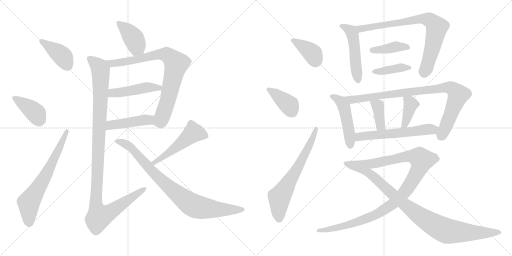
t = 0.00 s
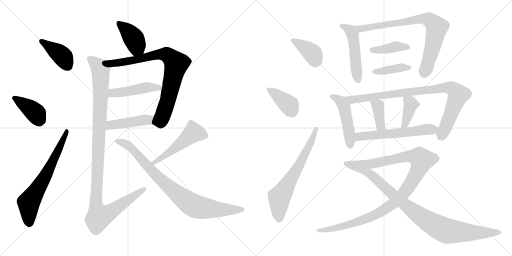
t = 3.53 s
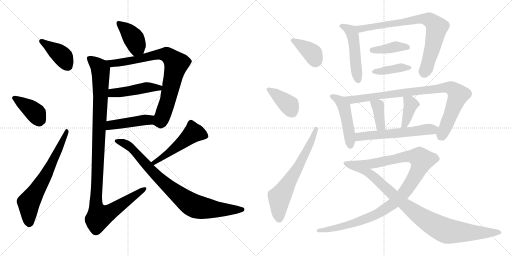
t = 7.06 s
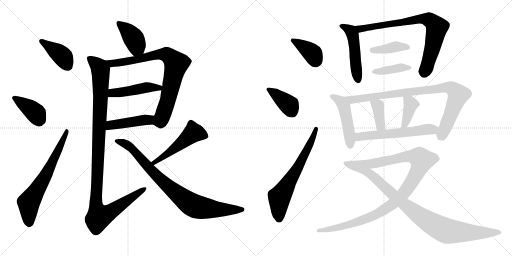
t = 10.59 s
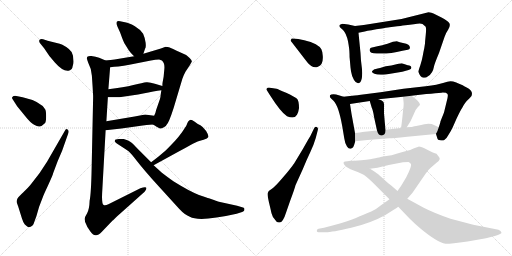
t = 14.12 s
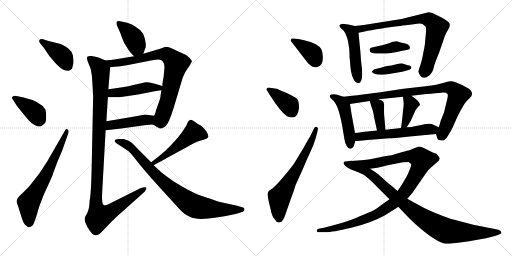
t = 17.65 s

The animated SVG that drew these frames (rendered in a browser with its animation timeline set to each time). Animation: 24 CSS @keyframes rules; one cycle of 17.65 s.

<svg version="1.1" viewBox="0 0 2048 1024" xmlns="http://www.w3.org/2000/svg">
  <g stroke="lightgray" stroke-dasharray="1,1" stroke-width="1" transform="scale(4, 4)">
    <line x1="0" y1="0" x2="256" y2="256"></line>
    <line x1="256" y1="0" x2="0" y2="256"></line>
    <line x1="128" y1="0" x2="128" y2="256"></line>
    <line x1="0" y1="128" x2="256" y2="128"></line>
    <line x1="256" y1="0" x2="512" y2="256"></line>
    <line x1="512" y1="0" x2="256" y2="256"></line>
    <line x1="384" y1="0" x2="384" y2="256"></line>
    <line x1="256" y1="128" x2="512" y2="128"></line>
  </g>
<g transform="scale(1, -1) translate(0, -850)">
   <style type="text/css">
    @keyframes keyframes0 {
      from {
       stroke: black;
       stroke-dashoffset: 404;
       stroke-width: 128;
       }
       57% {
       animation-timing-function: step-end;
       stroke: black;
       stroke-dashoffset: 0;
       stroke-width: 128;
       }
       to {
       stroke: black;
       stroke-width: 1024;
       }
       }
       #make-me-a-hanzi-animation-0 {
         animation: keyframes0 0.578776s both;
         animation-delay: 0.000000s;
         animation-timing-function: linear;
       }
    @keyframes keyframes1 {
      from {
       stroke: black;
       stroke-dashoffset: 396;
       stroke-width: 128;
       }
       56% {
       animation-timing-function: step-end;
       stroke: black;
       stroke-dashoffset: 0;
       stroke-width: 128;
       }
       to {
       stroke: black;
       stroke-width: 1024;
       }
       }
       #make-me-a-hanzi-animation-1 {
         animation: keyframes1 0.572266s both;
         animation-delay: 0.578776s;
         animation-timing-function: linear;
       }
    @keyframes keyframes2 {
      from {
       stroke: black;
       stroke-dashoffset: 668;
       stroke-width: 128;
       }
       68% {
       animation-timing-function: step-end;
       stroke: black;
       stroke-dashoffset: 0;
       stroke-width: 128;
       }
       to {
       stroke: black;
       stroke-width: 1024;
       }
       }
       #make-me-a-hanzi-animation-2 {
         animation: keyframes2 0.793620s both;
         animation-delay: 1.151042s;
         animation-timing-function: linear;
       }
    @keyframes keyframes3 {
      from {
       stroke: black;
       stroke-dashoffset: 400;
       stroke-width: 128;
       }
       57% {
       animation-timing-function: step-end;
       stroke: black;
       stroke-dashoffset: 0;
       stroke-width: 128;
       }
       to {
       stroke: black;
       stroke-width: 1024;
       }
       }
       #make-me-a-hanzi-animation-3 {
         animation: keyframes3 0.575521s both;
         animation-delay: 1.944662s;
         animation-timing-function: linear;
       }
    @keyframes keyframes4 {
      from {
       stroke: black;
       stroke-dashoffset: 815;
       stroke-width: 128;
       }
       73% {
       animation-timing-function: step-end;
       stroke: black;
       stroke-dashoffset: 0;
       stroke-width: 128;
       }
       to {
       stroke: black;
       stroke-width: 1024;
       }
       }
       #make-me-a-hanzi-animation-4 {
         animation: keyframes4 0.913249s both;
         animation-delay: 2.520183s;
         animation-timing-function: linear;
       }
    @keyframes keyframes5 {
      from {
       stroke: black;
       stroke-dashoffset: 466;
       stroke-width: 128;
       }
       60% {
       animation-timing-function: step-end;
       stroke: black;
       stroke-dashoffset: 0;
       stroke-width: 128;
       }
       to {
       stroke: black;
       stroke-width: 1024;
       }
       }
       #make-me-a-hanzi-animation-5 {
         animation: keyframes5 0.629232s both;
         animation-delay: 3.433432s;
         animation-timing-function: linear;
       }
    @keyframes keyframes6 {
      from {
       stroke: black;
       stroke-dashoffset: 448;
       stroke-width: 128;
       }
       59% {
       animation-timing-function: step-end;
       stroke: black;
       stroke-dashoffset: 0;
       stroke-width: 128;
       }
       to {
       stroke: black;
       stroke-width: 1024;
       }
       }
       #make-me-a-hanzi-animation-6 {
         animation: keyframes6 0.614583s both;
         animation-delay: 4.062664s;
         animation-timing-function: linear;
       }
    @keyframes keyframes7 {
      from {
       stroke: black;
       stroke-dashoffset: 1122;
       stroke-width: 128;
       }
       79% {
       animation-timing-function: step-end;
       stroke: black;
       stroke-dashoffset: 0;
       stroke-width: 128;
       }
       to {
       stroke: black;
       stroke-width: 1024;
       }
       }
       #make-me-a-hanzi-animation-7 {
         animation: keyframes7 1.163086s both;
         animation-delay: 4.677247s;
         animation-timing-function: linear;
       }
    @keyframes keyframes8 {
      from {
       stroke: black;
       stroke-dashoffset: 507;
       stroke-width: 128;
       }
       62% {
       animation-timing-function: step-end;
       stroke: black;
       stroke-dashoffset: 0;
       stroke-width: 128;
       }
       to {
       stroke: black;
       stroke-width: 1024;
       }
       }
       #make-me-a-hanzi-animation-8 {
         animation: keyframes8 0.662598s both;
         animation-delay: 5.840333s;
         animation-timing-function: linear;
       }
    @keyframes keyframes9 {
      from {
       stroke: black;
       stroke-dashoffset: 859;
       stroke-width: 128;
       }
       74% {
       animation-timing-function: step-end;
       stroke: black;
       stroke-dashoffset: 0;
       stroke-width: 128;
       }
       to {
       stroke: black;
       stroke-width: 1024;
       }
       }
       #make-me-a-hanzi-animation-9 {
         animation: keyframes9 0.949056s both;
         animation-delay: 6.502931s;
         animation-timing-function: linear;
       }
    @keyframes keyframes10 {
      from {
       stroke: black;
       stroke-dashoffset: 380;
       stroke-width: 128;
       }
       55% {
       animation-timing-function: step-end;
       stroke: black;
       stroke-dashoffset: 0;
       stroke-width: 128;
       }
       to {
       stroke: black;
       stroke-width: 1024;
       }
       }
       #make-me-a-hanzi-animation-10 {
         animation: keyframes10 0.559245s both;
         animation-delay: 7.451987s;
         animation-timing-function: linear;
       }
    @keyframes keyframes11 {
      from {
       stroke: black;
       stroke-dashoffset: 391;
       stroke-width: 128;
       }
       56% {
       animation-timing-function: step-end;
       stroke: black;
       stroke-dashoffset: 0;
       stroke-width: 128;
       }
       to {
       stroke: black;
       stroke-width: 1024;
       }
       }
       #make-me-a-hanzi-animation-11 {
         animation: keyframes11 0.568197s both;
         animation-delay: 8.011232s;
         animation-timing-function: linear;
       }
    @keyframes keyframes12 {
      from {
       stroke: black;
       stroke-dashoffset: 652;
       stroke-width: 128;
       }
       68% {
       animation-timing-function: step-end;
       stroke: black;
       stroke-dashoffset: 0;
       stroke-width: 128;
       }
       to {
       stroke: black;
       stroke-width: 1024;
       }
       }
       #make-me-a-hanzi-animation-12 {
         animation: keyframes12 0.780599s both;
         animation-delay: 8.579429s;
         animation-timing-function: linear;
       }
    @keyframes keyframes13 {
      from {
       stroke: black;
       stroke-dashoffset: 500;
       stroke-width: 128;
       }
       62% {
       animation-timing-function: step-end;
       stroke: black;
       stroke-dashoffset: 0;
       stroke-width: 128;
       }
       to {
       stroke: black;
       stroke-width: 1024;
       }
       }
       #make-me-a-hanzi-animation-13 {
         animation: keyframes13 0.656901s both;
         animation-delay: 9.360028s;
         animation-timing-function: linear;
       }
    @keyframes keyframes14 {
      from {
       stroke: black;
       stroke-dashoffset: 781;
       stroke-width: 128;
       }
       72% {
       animation-timing-function: step-end;
       stroke: black;
       stroke-dashoffset: 0;
       stroke-width: 128;
       }
       to {
       stroke: black;
       stroke-width: 1024;
       }
       }
       #make-me-a-hanzi-animation-14 {
         animation: keyframes14 0.885579s both;
         animation-delay: 10.016929s;
         animation-timing-function: linear;
       }
    @keyframes keyframes15 {
      from {
       stroke: black;
       stroke-dashoffset: 400;
       stroke-width: 128;
       }
       57% {
       animation-timing-function: step-end;
       stroke: black;
       stroke-dashoffset: 0;
       stroke-width: 128;
       }
       to {
       stroke: black;
       stroke-width: 1024;
       }
       }
       #make-me-a-hanzi-animation-15 {
         animation: keyframes15 0.575521s both;
         animation-delay: 10.902508s;
         animation-timing-function: linear;
       }
    @keyframes keyframes16 {
      from {
       stroke: black;
       stroke-dashoffset: 399;
       stroke-width: 128;
       }
       56% {
       animation-timing-function: step-end;
       stroke: black;
       stroke-dashoffset: 0;
       stroke-width: 128;
       }
       to {
       stroke: black;
       stroke-width: 1024;
       }
       }
       #make-me-a-hanzi-animation-16 {
         animation: keyframes16 0.574707s both;
         animation-delay: 11.478029s;
         animation-timing-function: linear;
       }
    @keyframes keyframes17 {
      from {
       stroke: black;
       stroke-dashoffset: 477;
       stroke-width: 128;
       }
       61% {
       animation-timing-function: step-end;
       stroke: black;
       stroke-dashoffset: 0;
       stroke-width: 128;
       }
       to {
       stroke: black;
       stroke-width: 1024;
       }
       }
       #make-me-a-hanzi-animation-17 {
         animation: keyframes17 0.638184s both;
         animation-delay: 12.052736s;
         animation-timing-function: linear;
       }
    @keyframes keyframes18 {
      from {
       stroke: black;
       stroke-dashoffset: 891;
       stroke-width: 128;
       }
       74% {
       animation-timing-function: step-end;
       stroke: black;
       stroke-dashoffset: 0;
       stroke-width: 128;
       }
       to {
       stroke: black;
       stroke-width: 1024;
       }
       }
       #make-me-a-hanzi-animation-18 {
         animation: keyframes18 0.975098s both;
         animation-delay: 12.690920s;
         animation-timing-function: linear;
       }
    @keyframes keyframes19 {
      from {
       stroke: black;
       stroke-dashoffset: 380;
       stroke-width: 128;
       }
       55% {
       animation-timing-function: step-end;
       stroke: black;
       stroke-dashoffset: 0;
       stroke-width: 128;
       }
       to {
       stroke: black;
       stroke-width: 1024;
       }
       }
       #make-me-a-hanzi-animation-19 {
         animation: keyframes19 0.559245s both;
         animation-delay: 13.666018s;
         animation-timing-function: linear;
       }
    @keyframes keyframes20 {
      from {
       stroke: black;
       stroke-dashoffset: 392;
       stroke-width: 128;
       }
       56% {
       animation-timing-function: step-end;
       stroke: black;
       stroke-dashoffset: 0;
       stroke-width: 128;
       }
       to {
       stroke: black;
       stroke-width: 1024;
       }
       }
       #make-me-a-hanzi-animation-20 {
         animation: keyframes20 0.569010s both;
         animation-delay: 14.225263s;
         animation-timing-function: linear;
       }
    @keyframes keyframes21 {
      from {
       stroke: black;
       stroke-dashoffset: 585;
       stroke-width: 128;
       }
       66% {
       animation-timing-function: step-end;
       stroke: black;
       stroke-dashoffset: 0;
       stroke-width: 128;
       }
       to {
       stroke: black;
       stroke-width: 1024;
       }
       }
       #make-me-a-hanzi-animation-21 {
         animation: keyframes21 0.726074s both;
         animation-delay: 14.794273s;
         animation-timing-function: linear;
       }
    @keyframes keyframes22 {
      from {
       stroke: black;
       stroke-dashoffset: 1045;
       stroke-width: 128;
       }
       77% {
       animation-timing-function: step-end;
       stroke: black;
       stroke-dashoffset: 0;
       stroke-width: 128;
       }
       to {
       stroke: black;
       stroke-width: 1024;
       }
       }
       #make-me-a-hanzi-animation-22 {
         animation: keyframes22 1.100423s both;
         animation-delay: 15.520347s;
         animation-timing-function: linear;
       }
    @keyframes keyframes23 {
      from {
       stroke: black;
       stroke-dashoffset: 957;
       stroke-width: 128;
       }
       76% {
       animation-timing-function: step-end;
       stroke: black;
       stroke-dashoffset: 0;
       stroke-width: 128;
       }
       to {
       stroke: black;
       stroke-width: 1024;
       }
       }
       #make-me-a-hanzi-animation-23 {
         animation: keyframes23 1.028809s both;
         animation-delay: 16.620770s;
         animation-timing-function: linear;
       }
</style>
<path d="M 172.5 693.0 Q 162.5 695.0 158.5 691.0 Q 154.5 687.0 159.5 678.0 L 176.5 657.0 L 197.5 626.0 L 219.5 600.0 Q 253.5 561.0 277.5 568.0 Q 289.5 572.0 290.5 585.0 Q 295.5 597.0 293.5 610.0 Q 293.5 627.0 289.5 634.0 Q 284.5 653.0 249.5 671.0 Q 241.5 675.0 222.5 679.0 L 190.5 687.0 L 172.5 693.0 Z" fill="lightgray"></path> 
<path d="M 68.5 425.0 L 99.5 387.0 Q 122.5 358.0 136.5 351.0 Q 149.5 343.0 158.5 344.0 Q 167.5 345.0 180.5 358.0 Q 184.5 365.0 184.5 385.5 Q 184.5 406.0 180.5 413.0 Q 161.5 445.0 90.5 461.0 L 60.5 467.0 Q 53.5 467.0 49.5 462.5 Q 45.5 458.0 52.5 450.0 L 68.5 425.0 Z" fill="lightgray"></path> 
<path d="M 187.5 202.0 L 158.5 158.0 Q 128.5 119.0 120.5 109.0 Q 112.5 99.0 93.5 81.5 Q 74.5 64.0 70.5 57.5 Q 66.5 51.0 66.5 42.0 Q 70.5 30.0 72.5 25.0 L 87.5 -23.0 Q 92.5 -39.0 98.5 -47.0 Q 107.5 -56.0 112.0 -58.0 Q 116.5 -60.0 122.5 -57.0 Q 129.5 -55.0 134.5 -46.0 L 134.5 -45.0 L 145.5 -15.0 L 156.5 23.0 L 171.5 62.0 Q 172.5 67.0 192.0 108.5 Q 211.5 150.0 212.5 157.0 L 230.5 205.0 L 248.5 247.0 L 272.5 315.0 Q 277.5 327.0 270.5 332.0 Q 263.5 337.0 259.5 327.0 L 187.5 202.0 Z" fill="lightgray"></path> 
<path d="M 573.5 635.0 L 580.5 656.0 Q 584.5 660.0 582.5 679.0 Q 580.5 697.0 572.5 715.0 Q 561.5 732.0 539.5 745.0 Q 517.5 758.0 504.5 760.0 L 480.5 765.0 Q 457.5 770.0 470.5 742.0 L 480.5 720.0 Q 491.5 689.0 497.5 677.0 L 514.5 650.0 Q 518.5 643.0 536.5 625.0 C 557.5 604.0 564.5 607.0 573.5 635.0 Z" fill="lightgray"></path> 
<path d="M 442.5 610.0 Q 428.5 610.0 422.5 608.0 C 392.5 605.0 410.5 577.0 440.5 581.0 L 456.5 583.0 L 473.5 584.0 Q 494.5 587.0 517.5 591.0 L 603.5 608.0 Q 622.5 612.0 636.5 612.0 L 647.5 608.0 Q 659.5 598.0 657.5 575.0 L 654.5 543.0 L 650.5 521.0 Q 649.5 516.0 649.5 506.0 L 645.5 489.0 L 642.5 470.0 Q 642.5 463.0 639.5 453.0 L 624.5 410.0 Q 622.5 398.0 616.5 387.0 C 605.5 359.0 604.5 357.0 612.5 352.0 L 626.5 343.0 L 639.5 336.0 Q 645.5 335.0 655.5 341.0 Q 665.5 347.0 666.5 351.0 Q 675.5 359.0 694.5 418.0 L 729.5 535.0 Q 733.5 548.0 742.5 564.0 L 758.5 588.0 L 767.5 604.0 Q 767.5 609.0 758.5 618.0 Q 749.5 627.0 744.5 630.0 L 713.5 644.0 Q 710.5 645.0 692.5 654.0 Q 674.5 663.0 662.5 663.0 L 643.5 656.0 L 573.5 635.0 L 536.5 625.0 L 464.5 613.0 Q 461.5 613.0 458.5 612.0 L 442.5 610.0 Z" fill="lightgray"></path> 
<path d="M 572.5 476.0 Q 616.5 485.0 645.5 489.0 C 675.5 493.0 678.5 497.0 649.5 506.0 L 619.5 515.0 Q 599.5 522.0 585.5 521.0 Q 571.5 519.0 533.5 510.0 Q 495.5 500.0 433.5 493.0 C 403.5 490.0 401.5 461.0 431.5 461.0 L 477.5 461.0 L 552.5 472.0 L 572.5 476.0 Z" fill="lightgray"></path> 
<path d="M 422.5 329.0 L 485.5 336.0 L 570.5 348.0 Q 606.5 352.0 612.5 352.0 C 642.5 354.0 646.5 383.0 616.5 387.0 L 580.5 392.0 L 538.5 384.0 L 425.5 365.0 C 395.5 360.0 392.5 326.0 422.5 329.0 Z" fill="lightgray"></path> 
<path d="M 422.5 608.0 L 396.5 619.0 Q 383.5 624.0 365.5 626.0 Q 347.5 628.0 347.5 617.0 Q 347.5 613.0 352.5 600.0 Q 365.5 576.0 367.5 547.0 L 370.5 502.0 L 371.5 483.0 L 372.5 467.0 L 372.5 459.0 L 366.5 175.0 Q 364.5 76.0 358.5 47.0 Q 357.5 14.0 348.5 -3.0 Q 338.5 -19.0 338.5 -26.0 L 340.5 -38.0 Q 347.5 -58.0 361.5 -76.0 Q 375.5 -94.0 384.5 -91.0 Q 393.5 -91.0 406.5 -78.0 L 450.5 -32.0 L 452.5 -31.0 Q 459.5 -24.0 466.5 -17.0 L 578.5 83.0 Q 588.5 95.0 584.5 100.0 Q 580.5 104.0 561.5 97.0 L 433.5 33.0 Q 421.5 27.0 414.5 30.0 Q 406.5 33.0 408.5 77.0 L 422.5 329.0 L 425.5 365.0 L 431.5 461.0 L 433.5 493.0 L 440.5 581.0 C 441.5 600.0 441.5 600.0 422.5 608.0 Z" fill="lightgray"></path> 
<path d="M 614.5 189.0 L 718.5 246.0 Q 765.5 271.0 771.5 275.0 L 790.5 284.0 Q 797.5 286.0 814.5 291.0 Q 830.5 295.0 833.5 302.0 Q 835.5 308.0 824.5 326.0 Q 812.5 343.0 801.5 349.0 Q 789.5 354.0 777.5 364.0 Q 765.5 373.0 759.5 370.0 Q 752.5 367.0 749.5 358.0 Q 746.5 349.0 743.5 344.0 Q 739.5 339.0 738.5 337.0 Q 719.5 305.0 679.5 265.0 L 661.5 247.0 Q 629.5 219.0 604.5 201.0 C 580.5 183.0 588.5 175.0 614.5 189.0 Z" fill="lightgray"></path> 
<path d="M 604.5 201.0 L 548.5 257.0 Q 525.5 283.0 512.0 288.0 Q 498.5 293.0 494.5 294.0 L 475.5 294.0 Q 460.5 293.0 459.5 289.0 Q 456.5 280.0 476.5 270.0 L 496.5 257.0 Q 508.5 250.0 515.5 244.5 Q 522.5 239.0 548.5 205.5 Q 574.5 172.0 635.5 104.0 L 716.5 15.0 Q 739.5 -10.0 759.5 -17.0 Q 796.5 -39.0 946.5 -5.0 L 968.5 2.0 Q 972.5 3.0 976.5 7.0 Q 978.5 14.0 977.5 16.5 Q 976.5 19.0 968.5 21.0 L 948.5 27.0 L 875.5 43.0 Q 860.5 48.0 858.5 49.0 L 835.5 57.0 Q 829.5 59.0 796.0 70.5 Q 762.5 82.0 693.5 125.0 Q 665.5 145.0 647.5 159.0 L 614.5 189.0 L 604.5 201.0 Z" fill="lightgray"></path> 
<path d="M 1229.0 601.5 Q 1250.0 574.5 1272.0 583.0 Q 1294.0 591.5 1291.0 627.5 Q 1290.0 644.5 1285.5 653.5 Q 1281.0 662.5 1263.0 673.0 Q 1245.0 683.5 1217.0 689.5 L 1193.0 694.5 Q 1173.0 696.5 1169.0 696.0 Q 1165.0 695.5 1164.0 691.5 Q 1160.0 689.5 1168.0 680.5 L 1229.0 601.5 Z" fill="lightgray"></path> 
<path d="M 1080.0 469.5 Q 1123.0 401.5 1148.0 385.5 Q 1178.0 372.5 1188.0 391.5 Q 1194.0 402.5 1196.0 417.5 Q 1196.0 448.5 1187.0 456.0 Q 1178.0 463.5 1144.5 479.0 Q 1111.0 494.5 1106.0 495.5 L 1080.0 499.5 Q 1070.0 500.5 1067.0 496.5 Q 1064.0 492.5 1068.0 488.5 L 1080.0 469.5 Z" fill="lightgray"></path> 
<path d="M 1241.0 305.5 Q 1239.0 303.5 1212.0 255.5 L 1177.0 197.5 Q 1165.0 179.5 1131.5 140.0 Q 1098.0 100.5 1085.0 93.0 Q 1072.0 85.5 1071.0 78.5 Q 1068.0 73.5 1075.5 42.5 Q 1083.0 11.5 1086.0 -3.0 Q 1089.0 -17.5 1101.0 -29.5 Q 1108.0 -41.5 1118.0 -39.5 Q 1132.0 -39.5 1144.0 -0.5 L 1160.0 45.5 Q 1179.0 96.5 1182.0 109.5 L 1211.0 173.5 Q 1226.0 210.5 1240.5 240.5 Q 1255.0 270.5 1263.0 298.5 L 1271.0 329.5 Q 1274.0 339.5 1267.0 342.5 Q 1260.0 345.5 1256.0 336.5 L 1241.0 305.5 Z" fill="lightgray"></path> 
<path d="M 1420.0 746.5 L 1393.0 752.5 Q 1368.0 755.5 1367.0 754.5 Q 1349.0 750.5 1364.0 737.5 L 1372.0 730.5 Q 1385.0 717.5 1392.0 685.5 Q 1398.0 652.5 1398.0 635.5 Q 1398.0 618.5 1399.0 614.5 L 1402.0 580.5 L 1404.0 565.5 Q 1407.0 545.5 1416.0 530.5 Q 1425.0 515.5 1434.0 517.5 Q 1443.0 518.5 1447.0 536.5 Q 1451.0 554.5 1447.0 582.5 Q 1443.0 609.5 1442.0 638.5 L 1434.0 719.5 C 1432.0 743.5 1432.0 743.5 1420.0 746.5 Z" fill="lightgray"></path> 
<path d="M 1455.0 750.5 L 1420.0 746.5 C 1390.0 743.5 1405.0 713.5 1434.0 719.5 L 1459.0 724.5 Q 1478.0 729.5 1528.0 736.5 L 1543.0 739.5 Q 1553.0 741.5 1558.0 741.5 L 1589.0 745.5 Q 1603.0 746.5 1611.0 748.5 Q 1629.0 749.5 1655.0 753.5 Q 1681.0 757.5 1690.0 754.5 Q 1698.0 748.5 1702.0 744.5 Q 1706.0 739.5 1703.0 711.5 Q 1700.0 682.5 1700.0 676.5 Q 1699.0 670.5 1697.0 657.5 Q 1694.0 644.5 1691.0 627.5 Q 1688.0 609.5 1681.0 588.5 Q 1673.0 566.5 1674.0 562.5 Q 1680.0 541.5 1694.0 539.5 Q 1703.0 537.5 1712.0 545.5 Q 1731.0 556.5 1736.0 584.5 Q 1738.0 595.5 1756.0 638.5 L 1778.0 702.5 Q 1782.0 716.5 1793.0 732.5 Q 1803.0 748.5 1797.0 758.5 Q 1790.0 767.5 1766.0 780.5 L 1734.0 796.5 Q 1727.0 799.5 1714.0 801.5 L 1606.0 774.5 L 1455.0 750.5 Z" fill="lightgray"></path> 
<path d="M 1631.0 651.5 Q 1638.0 652.5 1640.0 658.5 L 1638.0 666.5 Q 1635.0 671.5 1625.0 675.5 L 1599.0 681.5 L 1587.0 685.5 Q 1582.0 685.5 1572.0 683.5 L 1550.0 675.5 Q 1541.0 672.5 1484.0 659.5 Q 1481.0 658.5 1479.0 653.5 Q 1477.0 648.5 1481.5 642.5 Q 1486.0 636.5 1523.5 636.0 Q 1561.0 635.5 1610.0 647.5 L 1631.0 651.5 Z" fill="lightgray"></path> 
<path d="M 1609.0 563.5 Q 1642.0 571.5 1644.0 575.5 Q 1650.0 587.5 1631.0 589.5 L 1610.0 596.5 Q 1608.0 597.5 1594.0 595.5 L 1565.0 588.5 L 1543.0 585.5 L 1520.0 578.5 Q 1499.0 574.5 1495.0 571.5 Q 1491.0 568.5 1488.0 565.5 Q 1486.0 559.5 1498.0 555.5 Q 1511.0 549.5 1543.0 552.5 L 1609.0 563.5 Z" fill="lightgray"></path> 
<path d="M 1374.0 463.5 L 1355.0 469.5 Q 1344.0 473.5 1334.0 473.5 Q 1323.0 473.5 1320.0 469.5 Q 1319.0 465.5 1320.0 461.5 Q 1324.0 457.5 1334.0 447.5 Q 1354.0 428.5 1369.0 345.5 L 1377.0 297.5 Q 1380.0 275.5 1388.0 264.5 Q 1395.0 253.5 1403.0 255.5 Q 1410.0 257.5 1413.0 262.5 Q 1416.0 267.5 1421.0 285.5 L 1420.0 318.5 L 1406.0 395.5 L 1400.0 434.5 C 1397.0 456.5 1397.0 456.5 1374.0 463.5 Z" fill="lightgray"></path> 
<path d="M 1744.0 314.5 L 1750.0 295.5 Q 1750.0 291.5 1760.0 289.5 Q 1769.0 286.5 1776.0 289.5 Q 1786.0 295.5 1793.0 309.5 Q 1804.0 326.5 1811.0 341.5 L 1826.0 375.5 Q 1841.0 407.5 1849.0 419.5 Q 1862.0 444.5 1872.0 451.5 Q 1886.0 465.5 1886.0 466.5 Q 1893.0 484.5 1874.0 496.5 Q 1854.0 507.5 1846.0 511.5 Q 1837.0 514.5 1825.0 520.5 Q 1812.0 525.5 1802.0 525.5 Q 1792.0 525.5 1772.0 518.5 Q 1752.0 511.5 1703.0 505.5 L 1614.0 495.5 L 1522.0 481.5 L 1436.0 470.5 Q 1433.0 469.5 1374.0 463.5 C 1344.0 460.5 1370.0 429.5 1400.0 434.5 L 1479.0 446.5 L 1514.0 453.5 L 1612.0 463.5 L 1646.0 467.5 L 1705.0 474.5 Q 1746.0 477.5 1766.0 479.5 Q 1786.0 480.5 1790.0 474.5 Q 1794.0 468.5 1786.0 441.5 L 1776.0 400.5 L 1762.0 365.5 Q 1762.0 362.5 1755.0 341.5 C 1746.0 312.5 1743.0 318.5 1744.0 314.5 Z" fill="lightgray"></path> 
<path d="M 1479.0 446.5 L 1487.0 419.5 Q 1492.0 410.5 1496.0 383.5 L 1508.0 328.5 C 1514.0 299.5 1545.0 301.5 1542.0 331.5 L 1539.0 362.5 L 1536.0 397.5 L 1536.0 425.5 Q 1537.0 433.5 1534.0 442.5 Q 1530.0 448.5 1514.0 453.5 C 1486.0 463.5 1473.0 467.5 1479.0 446.5 Z" fill="lightgray"></path> 
<path d="M 1612.0 463.5 L 1614.0 444.5 Q 1616.0 432.5 1612.0 406.5 Q 1607.0 354.5 1604.0 338.5 C 1599.0 308.5 1611.0 316.5 1627.0 341.5 L 1642.0 365.5 L 1654.0 391.5 Q 1661.0 412.5 1671.0 421.5 Q 1680.0 430.5 1680.0 431.5 Q 1680.0 443.5 1646.0 467.5 C 1622.0 484.5 1609.0 493.5 1612.0 463.5 Z" fill="lightgray"></path> 
<path d="M 1421.0 285.5 L 1470.0 290.5 L 1558.0 297.5 Q 1568.0 297.5 1629.0 303.5 L 1744.0 314.5 C 1774.0 317.5 1782.0 328.5 1755.0 341.5 L 1738.0 349.5 Q 1722.0 358.5 1697.0 353.5 Q 1671.0 347.5 1658.0 345.5 Q 1652.0 342.5 1627.0 341.5 L 1604.0 338.5 L 1542.0 331.5 L 1508.0 328.5 L 1449.0 322.5 Q 1443.0 320.5 1420.0 318.5 C 1390.0 315.5 1391.0 282.5 1421.0 285.5 Z" fill="lightgray"></path> 
<path d="M 1558.0 53.5 L 1524.0 29.5 Q 1504.0 12.5 1485.0 4.5 Q 1466.0 -3.5 1454.0 -8.5 Q 1442.0 -13.5 1408.0 -27.5 Q 1374.0 -40.5 1296.0 -60.5 L 1274.0 -64.5 Q 1267.0 -65.5 1267.0 -73.5 Q 1269.0 -80.5 1277.0 -78.5 L 1304.0 -78.5 Q 1327.0 -78.5 1405.0 -60.5 Q 1482.0 -42.5 1540.0 -10.5 Q 1580.0 14.5 1593.0 23.5 L 1629.0 55.5 L 1650.0 79.5 L 1703.0 156.5 Q 1715.0 173.5 1724.0 180.5 L 1746.0 199.5 Q 1765.0 212.5 1756.0 222.5 L 1746.0 235.5 Q 1735.0 237.5 1709.0 251.5 Q 1682.0 264.5 1674.0 263.5 Q 1666.0 261.5 1654.0 256.5 Q 1642.0 250.5 1625.0 246.5 Q 1608.0 241.5 1586.0 235.5 Q 1564.0 228.5 1552.0 227.5 Q 1539.0 225.5 1527.0 223.5 Q 1514.0 220.5 1509.0 219.5 Q 1503.0 218.5 1490.0 215.5 Q 1477.0 212.5 1418.0 207.5 C 1388.0 204.5 1450.0 171.5 1480.0 175.5 L 1510.0 179.5 L 1555.0 190.5 L 1612.0 201.5 L 1634.0 202.5 Q 1639.0 201.5 1644.0 194.5 Q 1648.0 186.5 1625.0 141.5 L 1606.0 109.5 Q 1605.0 108.5 1604.0 106.5 L 1590.0 86.5 L 1558.0 53.5 Z" fill="lightgray"></path> 
<path d="M 1390.0 205.5 Q 1378.0 205.5 1375.0 202.5 Q 1372.0 199.5 1378.0 190.5 Q 1384.0 181.5 1402.0 173.5 L 1433.0 161.5 Q 1441.0 158.5 1452.5 152.5 Q 1464.0 146.5 1490.0 121.5 L 1558.0 53.5 L 1593.0 23.5 L 1638.0 -23.5 Q 1659.0 -44.5 1683.0 -64.5 Q 1748.0 -118.5 1782.0 -124.5 Q 1797.0 -125.5 1870.0 -115.5 L 1944.0 -102.5 L 1979.0 -93.5 Q 2008.0 -84.5 2006.0 -80.5 Q 2004.0 -71.5 1994.0 -68.5 L 1893.0 -48.5 L 1802.0 -24.5 Q 1736.0 -1.5 1695.0 19.5 L 1629.0 55.5 L 1590.0 86.5 L 1566.0 107.5 Q 1550.0 118.5 1534.0 134.0 Q 1518.0 149.5 1511.5 154.5 Q 1505.0 159.5 1480.0 175.5 L 1418.0 207.5 L 1402.0 207.5 L 1390.0 205.5 Z" fill="lightgray"></path> 
      <clipPath id="make-me-a-hanzi-clip-0">
      <path d="M 172.5 693.0 Q 162.5 695.0 158.5 691.0 Q 154.5 687.0 159.5 678.0 L 176.5 657.0 L 197.5 626.0 L 219.5 600.0 Q 253.5 561.0 277.5 568.0 Q 289.5 572.0 290.5 585.0 Q 295.5 597.0 293.5 610.0 Q 293.5 627.0 289.5 634.0 Q 284.5 653.0 249.5 671.0 Q 241.5 675.0 222.5 679.0 L 190.5 687.0 L 172.5 693.0 Z" fill="lightgray"></path>
      </clipPath>
      <path clip-path="url(#make-me-a-hanzi-clip-0)" d="M 166.5 685.0 L 239.5 635.0 L 272.5 585.0 " fill="none" id="make-me-a-hanzi-animation-0" stroke-dasharray="276 552" stroke-linecap="round"></path>

      <clipPath id="make-me-a-hanzi-clip-1">
      <path d="M 68.5 425.0 L 99.5 387.0 Q 122.5 358.0 136.5 351.0 Q 149.5 343.0 158.5 344.0 Q 167.5 345.0 180.5 358.0 Q 184.5 365.0 184.5 385.5 Q 184.5 406.0 180.5 413.0 Q 161.5 445.0 90.5 461.0 L 60.5 467.0 Q 53.5 467.0 49.5 462.5 Q 45.5 458.0 52.5 450.0 L 68.5 425.0 Z" fill="lightgray"></path>
      </clipPath>
      <path clip-path="url(#make-me-a-hanzi-clip-1)" d="M 57.5 458.0 L 134.5 405.0 L 146.5 392.0 L 156.5 365.0 " fill="none" id="make-me-a-hanzi-animation-1" stroke-dasharray="268 536" stroke-linecap="round"></path>

      <clipPath id="make-me-a-hanzi-clip-2">
      <path d="M 187.5 202.0 L 158.5 158.0 Q 128.5 119.0 120.5 109.0 Q 112.5 99.0 93.5 81.5 Q 74.5 64.0 70.5 57.5 Q 66.5 51.0 66.5 42.0 Q 70.5 30.0 72.5 25.0 L 87.5 -23.0 Q 92.5 -39.0 98.5 -47.0 Q 107.5 -56.0 112.0 -58.0 Q 116.5 -60.0 122.5 -57.0 Q 129.5 -55.0 134.5 -46.0 L 134.5 -45.0 L 145.5 -15.0 L 156.5 23.0 L 171.5 62.0 Q 172.5 67.0 192.0 108.5 Q 211.5 150.0 212.5 157.0 L 230.5 205.0 L 248.5 247.0 L 272.5 315.0 Q 277.5 327.0 270.5 332.0 Q 263.5 337.0 259.5 327.0 L 187.5 202.0 Z" fill="lightgray"></path>
      </clipPath>
      <path clip-path="url(#make-me-a-hanzi-clip-2)" d="M 126.5 -45.0 L 115.5 -30.0 L 114.5 40.0 L 186.5 155.0 L 266.5 325.0 " fill="none" id="make-me-a-hanzi-animation-2" stroke-dasharray="540 1080" stroke-linecap="round"></path>

      <clipPath id="make-me-a-hanzi-clip-3">
      <path d="M 573.5 635.0 L 580.5 656.0 Q 584.5 660.0 582.5 679.0 Q 580.5 697.0 572.5 715.0 Q 561.5 732.0 539.5 745.0 Q 517.5 758.0 504.5 760.0 L 480.5 765.0 Q 457.5 770.0 470.5 742.0 L 480.5 720.0 Q 491.5 689.0 497.5 677.0 L 514.5 650.0 Q 518.5 643.0 536.5 625.0 C 557.5 604.0 564.5 607.0 573.5 635.0 Z" fill="lightgray"></path>
      </clipPath>
      <path clip-path="url(#make-me-a-hanzi-clip-3)" d="M 475.5 753.0 L 508.5 729.0 L 536.5 692.0 L 546.5 668.0 L 539.5 638.0 " fill="none" id="make-me-a-hanzi-animation-3" stroke-dasharray="272 544" stroke-linecap="round"></path>

      <clipPath id="make-me-a-hanzi-clip-4">
      <path d="M 442.5 610.0 Q 428.5 610.0 422.5 608.0 C 392.5 605.0 410.5 577.0 440.5 581.0 L 456.5 583.0 L 473.5 584.0 Q 494.5 587.0 517.5 591.0 L 603.5 608.0 Q 622.5 612.0 636.5 612.0 L 647.5 608.0 Q 659.5 598.0 657.5 575.0 L 654.5 543.0 L 650.5 521.0 Q 649.5 516.0 649.5 506.0 L 645.5 489.0 L 642.5 470.0 Q 642.5 463.0 639.5 453.0 L 624.5 410.0 Q 622.5 398.0 616.5 387.0 C 605.5 359.0 604.5 357.0 612.5 352.0 L 626.5 343.0 L 639.5 336.0 Q 645.5 335.0 655.5 341.0 Q 665.5 347.0 666.5 351.0 Q 675.5 359.0 694.5 418.0 L 729.5 535.0 Q 733.5 548.0 742.5 564.0 L 758.5 588.0 L 767.5 604.0 Q 767.5 609.0 758.5 618.0 Q 749.5 627.0 744.5 630.0 L 713.5 644.0 Q 710.5 645.0 692.5 654.0 Q 674.5 663.0 662.5 663.0 L 643.5 656.0 L 573.5 635.0 L 536.5 625.0 L 464.5 613.0 Q 461.5 613.0 458.5 612.0 L 442.5 610.0 Z" fill="lightgray"></path>
      </clipPath>
      <path clip-path="url(#make-me-a-hanzi-clip-4)" d="M 427.5 605.0 L 450.5 596.0 L 478.5 599.0 L 642.5 634.0 L 672.5 629.0 L 705.5 595.0 L 661.5 417.0 L 641.5 366.0 L 620.5 357.0 " fill="none" id="make-me-a-hanzi-animation-4" stroke-dasharray="687 1374" stroke-linecap="round"></path>

      <clipPath id="make-me-a-hanzi-clip-5">
      <path d="M 572.5 476.0 Q 616.5 485.0 645.5 489.0 C 675.5 493.0 678.5 497.0 649.5 506.0 L 619.5 515.0 Q 599.5 522.0 585.5 521.0 Q 571.5 519.0 533.5 510.0 Q 495.5 500.0 433.5 493.0 C 403.5 490.0 401.5 461.0 431.5 461.0 L 477.5 461.0 L 552.5 472.0 L 572.5 476.0 Z" fill="lightgray"></path>
      </clipPath>
      <path clip-path="url(#make-me-a-hanzi-clip-5)" d="M 439.5 466.0 L 446.5 476.0 L 461.5 480.0 L 584.5 500.0 L 635.5 499.0 L 640.5 504.0 " fill="none" id="make-me-a-hanzi-animation-5" stroke-dasharray="338 676" stroke-linecap="round"></path>

      <clipPath id="make-me-a-hanzi-clip-6">
      <path d="M 422.5 329.0 L 485.5 336.0 L 570.5 348.0 Q 606.5 352.0 612.5 352.0 C 642.5 354.0 646.5 383.0 616.5 387.0 L 580.5 392.0 L 538.5 384.0 L 425.5 365.0 C 395.5 360.0 392.5 326.0 422.5 329.0 Z" fill="lightgray"></path>
      </clipPath>
      <path clip-path="url(#make-me-a-hanzi-clip-6)" d="M 429.5 334.0 L 449.5 351.0 L 594.5 370.0 L 609.5 382.0 " fill="none" id="make-me-a-hanzi-animation-6" stroke-dasharray="320 640" stroke-linecap="round"></path>

      <clipPath id="make-me-a-hanzi-clip-7">
      <path d="M 422.5 608.0 L 396.5 619.0 Q 383.5 624.0 365.5 626.0 Q 347.5 628.0 347.5 617.0 Q 347.5 613.0 352.5 600.0 Q 365.5 576.0 367.5 547.0 L 370.5 502.0 L 371.5 483.0 L 372.5 467.0 L 372.5 459.0 L 366.5 175.0 Q 364.5 76.0 358.5 47.0 Q 357.5 14.0 348.5 -3.0 Q 338.5 -19.0 338.5 -26.0 L 340.5 -38.0 Q 347.5 -58.0 361.5 -76.0 Q 375.5 -94.0 384.5 -91.0 Q 393.5 -91.0 406.5 -78.0 L 450.5 -32.0 L 452.5 -31.0 Q 459.5 -24.0 466.5 -17.0 L 578.5 83.0 Q 588.5 95.0 584.5 100.0 Q 580.5 104.0 561.5 97.0 L 433.5 33.0 Q 421.5 27.0 414.5 30.0 Q 406.5 33.0 408.5 77.0 L 422.5 329.0 L 425.5 365.0 L 431.5 461.0 L 433.5 493.0 L 440.5 581.0 C 441.5 600.0 441.5 600.0 422.5 608.0 Z" fill="lightgray"></path>
      </clipPath>
      <path clip-path="url(#make-me-a-hanzi-clip-7)" d="M 358.5 616.0 L 391.5 588.0 L 402.5 571.0 L 401.5 428.0 L 383.5 46.0 L 385.5 18.0 L 399.5 -16.0 L 432.5 -3.0 L 579.5 96.0 " fill="none" id="make-me-a-hanzi-animation-7" stroke-dasharray="994 1988" stroke-linecap="round"></path>

      <clipPath id="make-me-a-hanzi-clip-8">
      <path d="M 614.5 189.0 L 718.5 246.0 Q 765.5 271.0 771.5 275.0 L 790.5 284.0 Q 797.5 286.0 814.5 291.0 Q 830.5 295.0 833.5 302.0 Q 835.5 308.0 824.5 326.0 Q 812.5 343.0 801.5 349.0 Q 789.5 354.0 777.5 364.0 Q 765.5 373.0 759.5 370.0 Q 752.5 367.0 749.5 358.0 Q 746.5 349.0 743.5 344.0 Q 739.5 339.0 738.5 337.0 Q 719.5 305.0 679.5 265.0 L 661.5 247.0 Q 629.5 219.0 604.5 201.0 C 580.5 183.0 588.5 175.0 614.5 189.0 Z" fill="lightgray"></path>
      </clipPath>
      <path clip-path="url(#make-me-a-hanzi-clip-8)" d="M 823.5 305.0 L 773.5 319.0 L 718.5 271.0 L 614.5 199.0 " fill="none" id="make-me-a-hanzi-animation-8" stroke-dasharray="379 758" stroke-linecap="round"></path>

      <clipPath id="make-me-a-hanzi-clip-9">
      <path d="M 604.5 201.0 L 548.5 257.0 Q 525.5 283.0 512.0 288.0 Q 498.5 293.0 494.5 294.0 L 475.5 294.0 Q 460.5 293.0 459.5 289.0 Q 456.5 280.0 476.5 270.0 L 496.5 257.0 Q 508.5 250.0 515.5 244.5 Q 522.5 239.0 548.5 205.5 Q 574.5 172.0 635.5 104.0 L 716.5 15.0 Q 739.5 -10.0 759.5 -17.0 Q 796.5 -39.0 946.5 -5.0 L 968.5 2.0 Q 972.5 3.0 976.5 7.0 Q 978.5 14.0 977.5 16.5 Q 976.5 19.0 968.5 21.0 L 948.5 27.0 L 875.5 43.0 Q 860.5 48.0 858.5 49.0 L 835.5 57.0 Q 829.5 59.0 796.0 70.5 Q 762.5 82.0 693.5 125.0 Q 665.5 145.0 647.5 159.0 L 614.5 189.0 L 604.5 201.0 Z" fill="lightgray"></path>
      </clipPath>
      <path clip-path="url(#make-me-a-hanzi-clip-9)" d="M 465.5 286.0 L 517.5 265.0 L 632.5 140.0 L 769.5 30.0 L 864.5 12.0 L 969.5 13.0 " fill="none" id="make-me-a-hanzi-animation-9" stroke-dasharray="731 1462" stroke-linecap="round"></path>

      <clipPath id="make-me-a-hanzi-clip-10">
      <path d="M 1229.0 601.5 Q 1250.0 574.5 1272.0 583.0 Q 1294.0 591.5 1291.0 627.5 Q 1290.0 644.5 1285.5 653.5 Q 1281.0 662.5 1263.0 673.0 Q 1245.0 683.5 1217.0 689.5 L 1193.0 694.5 Q 1173.0 696.5 1169.0 696.0 Q 1165.0 695.5 1164.0 691.5 Q 1160.0 689.5 1168.0 680.5 L 1229.0 601.5 Z" fill="lightgray"></path>
      </clipPath>
      <path clip-path="url(#make-me-a-hanzi-clip-10)" d="M 1172.0 688.5 L 1249.0 637.5 L 1262.0 608.5 " fill="none" id="make-me-a-hanzi-animation-10" stroke-dasharray="252 504" stroke-linecap="round"></path>

      <clipPath id="make-me-a-hanzi-clip-11">
      <path d="M 1080.0 469.5 Q 1123.0 401.5 1148.0 385.5 Q 1178.0 372.5 1188.0 391.5 Q 1194.0 402.5 1196.0 417.5 Q 1196.0 448.5 1187.0 456.0 Q 1178.0 463.5 1144.5 479.0 Q 1111.0 494.5 1106.0 495.5 L 1080.0 499.5 Q 1070.0 500.5 1067.0 496.5 Q 1064.0 492.5 1068.0 488.5 L 1080.0 469.5 Z" fill="lightgray"></path>
      </clipPath>
      <path clip-path="url(#make-me-a-hanzi-clip-11)" d="M 1075.0 493.5 L 1156.0 429.5 L 1170.0 400.5 " fill="none" id="make-me-a-hanzi-animation-11" stroke-dasharray="263 526" stroke-linecap="round"></path>

      <clipPath id="make-me-a-hanzi-clip-12">
      <path d="M 1241.0 305.5 Q 1239.0 303.5 1212.0 255.5 L 1177.0 197.5 Q 1165.0 179.5 1131.5 140.0 Q 1098.0 100.5 1085.0 93.0 Q 1072.0 85.5 1071.0 78.5 Q 1068.0 73.5 1075.5 42.5 Q 1083.0 11.5 1086.0 -3.0 Q 1089.0 -17.5 1101.0 -29.5 Q 1108.0 -41.5 1118.0 -39.5 Q 1132.0 -39.5 1144.0 -0.5 L 1160.0 45.5 Q 1179.0 96.5 1182.0 109.5 L 1211.0 173.5 Q 1226.0 210.5 1240.5 240.5 Q 1255.0 270.5 1263.0 298.5 L 1271.0 329.5 Q 1274.0 339.5 1267.0 342.5 Q 1260.0 345.5 1256.0 336.5 L 1241.0 305.5 Z" fill="lightgray"></path>
      </clipPath>
      <path clip-path="url(#make-me-a-hanzi-clip-12)" d="M 1116.0 -23.5 L 1117.0 60.5 L 1196.0 188.5 L 1244.0 281.5 L 1264.0 334.5 " fill="none" id="make-me-a-hanzi-animation-12" stroke-dasharray="524 1048" stroke-linecap="round"></path>

      <clipPath id="make-me-a-hanzi-clip-13">
      <path d="M 1420.0 746.5 L 1393.0 752.5 Q 1368.0 755.5 1367.0 754.5 Q 1349.0 750.5 1364.0 737.5 L 1372.0 730.5 Q 1385.0 717.5 1392.0 685.5 Q 1398.0 652.5 1398.0 635.5 Q 1398.0 618.5 1399.0 614.5 L 1402.0 580.5 L 1404.0 565.5 Q 1407.0 545.5 1416.0 530.5 Q 1425.0 515.5 1434.0 517.5 Q 1443.0 518.5 1447.0 536.5 Q 1451.0 554.5 1447.0 582.5 Q 1443.0 609.5 1442.0 638.5 L 1434.0 719.5 C 1432.0 743.5 1432.0 743.5 1420.0 746.5 Z" fill="lightgray"></path>
      </clipPath>
      <path clip-path="url(#make-me-a-hanzi-clip-13)" d="M 1366.0 745.5 L 1396.0 732.5 L 1411.0 710.5 L 1432.0 527.5 " fill="none" id="make-me-a-hanzi-animation-13" stroke-dasharray="372 744" stroke-linecap="round"></path>

      <clipPath id="make-me-a-hanzi-clip-14">
      <path d="M 1455.0 750.5 L 1420.0 746.5 C 1390.0 743.5 1405.0 713.5 1434.0 719.5 L 1459.0 724.5 Q 1478.0 729.5 1528.0 736.5 L 1543.0 739.5 Q 1553.0 741.5 1558.0 741.5 L 1589.0 745.5 Q 1603.0 746.5 1611.0 748.5 Q 1629.0 749.5 1655.0 753.5 Q 1681.0 757.5 1690.0 754.5 Q 1698.0 748.5 1702.0 744.5 Q 1706.0 739.5 1703.0 711.5 Q 1700.0 682.5 1700.0 676.5 Q 1699.0 670.5 1697.0 657.5 Q 1694.0 644.5 1691.0 627.5 Q 1688.0 609.5 1681.0 588.5 Q 1673.0 566.5 1674.0 562.5 Q 1680.0 541.5 1694.0 539.5 Q 1703.0 537.5 1712.0 545.5 Q 1731.0 556.5 1736.0 584.5 Q 1738.0 595.5 1756.0 638.5 L 1778.0 702.5 Q 1782.0 716.5 1793.0 732.5 Q 1803.0 748.5 1797.0 758.5 Q 1790.0 767.5 1766.0 780.5 L 1734.0 796.5 Q 1727.0 799.5 1714.0 801.5 L 1606.0 774.5 L 1455.0 750.5 Z" fill="lightgray"></path>
      </clipPath>
      <path clip-path="url(#make-me-a-hanzi-clip-14)" d="M 1427.0 741.5 L 1451.0 736.5 L 1680.0 774.5 L 1696.0 775.5 L 1725.0 765.5 L 1747.0 741.5 L 1725.0 639.5 L 1697.0 559.5 " fill="none" id="make-me-a-hanzi-animation-14" stroke-dasharray="653 1306" stroke-linecap="round"></path>

      <clipPath id="make-me-a-hanzi-clip-15">
      <path d="M 1631.0 651.5 Q 1638.0 652.5 1640.0 658.5 L 1638.0 666.5 Q 1635.0 671.5 1625.0 675.5 L 1599.0 681.5 L 1587.0 685.5 Q 1582.0 685.5 1572.0 683.5 L 1550.0 675.5 Q 1541.0 672.5 1484.0 659.5 Q 1481.0 658.5 1479.0 653.5 Q 1477.0 648.5 1481.5 642.5 Q 1486.0 636.5 1523.5 636.0 Q 1561.0 635.5 1610.0 647.5 L 1631.0 651.5 Z" fill="lightgray"></path>
      </clipPath>
      <path clip-path="url(#make-me-a-hanzi-clip-15)" d="M 1489.0 650.5 L 1513.0 649.5 L 1587.0 664.5 L 1631.0 660.5 " fill="none" id="make-me-a-hanzi-animation-15" stroke-dasharray="272 544" stroke-linecap="round"></path>

      <clipPath id="make-me-a-hanzi-clip-16">
      <path d="M 1609.0 563.5 Q 1642.0 571.5 1644.0 575.5 Q 1650.0 587.5 1631.0 589.5 L 1610.0 596.5 Q 1608.0 597.5 1594.0 595.5 L 1565.0 588.5 L 1543.0 585.5 L 1520.0 578.5 Q 1499.0 574.5 1495.0 571.5 Q 1491.0 568.5 1488.0 565.5 Q 1486.0 559.5 1498.0 555.5 Q 1511.0 549.5 1543.0 552.5 L 1609.0 563.5 Z" fill="lightgray"></path>
      </clipPath>
      <path clip-path="url(#make-me-a-hanzi-clip-16)" d="M 1496.0 563.5 L 1638.0 580.5 " fill="none" id="make-me-a-hanzi-animation-16" stroke-dasharray="271 542" stroke-linecap="round"></path>

      <clipPath id="make-me-a-hanzi-clip-17">
      <path d="M 1374.0 463.5 L 1355.0 469.5 Q 1344.0 473.5 1334.0 473.5 Q 1323.0 473.5 1320.0 469.5 Q 1319.0 465.5 1320.0 461.5 Q 1324.0 457.5 1334.0 447.5 Q 1354.0 428.5 1369.0 345.5 L 1377.0 297.5 Q 1380.0 275.5 1388.0 264.5 Q 1395.0 253.5 1403.0 255.5 Q 1410.0 257.5 1413.0 262.5 Q 1416.0 267.5 1421.0 285.5 L 1420.0 318.5 L 1406.0 395.5 L 1400.0 434.5 C 1397.0 456.5 1397.0 456.5 1374.0 463.5 Z" fill="lightgray"></path>
      </clipPath>
      <path clip-path="url(#make-me-a-hanzi-clip-17)" d="M 1329.0 465.5 L 1363.0 444.5 L 1376.0 420.5 L 1394.0 337.5 L 1401.0 269.5 " fill="none" id="make-me-a-hanzi-animation-17" stroke-dasharray="349 698" stroke-linecap="round"></path>

      <clipPath id="make-me-a-hanzi-clip-18">
      <path d="M 1744.0 314.5 L 1750.0 295.5 Q 1750.0 291.5 1760.0 289.5 Q 1769.0 286.5 1776.0 289.5 Q 1786.0 295.5 1793.0 309.5 Q 1804.0 326.5 1811.0 341.5 L 1826.0 375.5 Q 1841.0 407.5 1849.0 419.5 Q 1862.0 444.5 1872.0 451.5 Q 1886.0 465.5 1886.0 466.5 Q 1893.0 484.5 1874.0 496.5 Q 1854.0 507.5 1846.0 511.5 Q 1837.0 514.5 1825.0 520.5 Q 1812.0 525.5 1802.0 525.5 Q 1792.0 525.5 1772.0 518.5 Q 1752.0 511.5 1703.0 505.5 L 1614.0 495.5 L 1522.0 481.5 L 1436.0 470.5 Q 1433.0 469.5 1374.0 463.5 C 1344.0 460.5 1370.0 429.5 1400.0 434.5 L 1479.0 446.5 L 1514.0 453.5 L 1612.0 463.5 L 1646.0 467.5 L 1705.0 474.5 Q 1746.0 477.5 1766.0 479.5 Q 1786.0 480.5 1790.0 474.5 Q 1794.0 468.5 1786.0 441.5 L 1776.0 400.5 L 1762.0 365.5 Q 1762.0 362.5 1755.0 341.5 C 1746.0 312.5 1743.0 318.5 1744.0 314.5 Z" fill="lightgray"></path>
      </clipPath>
      <path clip-path="url(#make-me-a-hanzi-clip-18)" d="M 1394.0 455.5 L 1407.0 450.5 L 1787.0 501.5 L 1804.0 498.5 L 1833.0 471.5 L 1763.0 304.5 " fill="none" id="make-me-a-hanzi-animation-18" stroke-dasharray="763 1526" stroke-linecap="round"></path>

      <clipPath id="make-me-a-hanzi-clip-19">
      <path d="M 1479.0 446.5 L 1487.0 419.5 Q 1492.0 410.5 1496.0 383.5 L 1508.0 328.5 C 1514.0 299.5 1545.0 301.5 1542.0 331.5 L 1539.0 362.5 L 1536.0 397.5 L 1536.0 425.5 Q 1537.0 433.5 1534.0 442.5 Q 1530.0 448.5 1514.0 453.5 C 1486.0 463.5 1473.0 467.5 1479.0 446.5 Z" fill="lightgray"></path>
      </clipPath>
      <path clip-path="url(#make-me-a-hanzi-clip-19)" d="M 1486.0 441.5 L 1511.0 424.5 L 1524.0 345.5 L 1536.0 338.5 " fill="none" id="make-me-a-hanzi-animation-19" stroke-dasharray="252 504" stroke-linecap="round"></path>

      <clipPath id="make-me-a-hanzi-clip-20">
      <path d="M 1612.0 463.5 L 1614.0 444.5 Q 1616.0 432.5 1612.0 406.5 Q 1607.0 354.5 1604.0 338.5 C 1599.0 308.5 1611.0 316.5 1627.0 341.5 L 1642.0 365.5 L 1654.0 391.5 Q 1661.0 412.5 1671.0 421.5 Q 1680.0 430.5 1680.0 431.5 Q 1680.0 443.5 1646.0 467.5 C 1622.0 484.5 1609.0 493.5 1612.0 463.5 Z" fill="lightgray"></path>
      </clipPath>
      <path clip-path="url(#make-me-a-hanzi-clip-20)" d="M 1618.0 459.5 L 1643.0 433.5 L 1620.0 352.5 L 1609.0 341.5 " fill="none" id="make-me-a-hanzi-animation-20" stroke-dasharray="264 528" stroke-linecap="round"></path>

      <clipPath id="make-me-a-hanzi-clip-21">
      <path d="M 1421.0 285.5 L 1470.0 290.5 L 1558.0 297.5 Q 1568.0 297.5 1629.0 303.5 L 1744.0 314.5 C 1774.0 317.5 1782.0 328.5 1755.0 341.5 L 1738.0 349.5 Q 1722.0 358.5 1697.0 353.5 Q 1671.0 347.5 1658.0 345.5 Q 1652.0 342.5 1627.0 341.5 L 1604.0 338.5 L 1542.0 331.5 L 1508.0 328.5 L 1449.0 322.5 Q 1443.0 320.5 1420.0 318.5 C 1390.0 315.5 1391.0 282.5 1421.0 285.5 Z" fill="lightgray"></path>
      </clipPath>
      <path clip-path="url(#make-me-a-hanzi-clip-21)" d="M 1427.0 291.5 L 1435.0 302.5 L 1458.0 307.5 L 1748.0 336.5 " fill="none" id="make-me-a-hanzi-animation-21" stroke-dasharray="457 914" stroke-linecap="round"></path>

      <clipPath id="make-me-a-hanzi-clip-22">
      <path d="M 1558.0 53.5 L 1524.0 29.5 Q 1504.0 12.5 1485.0 4.5 Q 1466.0 -3.5 1454.0 -8.5 Q 1442.0 -13.5 1408.0 -27.5 Q 1374.0 -40.5 1296.0 -60.5 L 1274.0 -64.5 Q 1267.0 -65.5 1267.0 -73.5 Q 1269.0 -80.5 1277.0 -78.5 L 1304.0 -78.5 Q 1327.0 -78.5 1405.0 -60.5 Q 1482.0 -42.5 1540.0 -10.5 Q 1580.0 14.5 1593.0 23.5 L 1629.0 55.5 L 1650.0 79.5 L 1703.0 156.5 Q 1715.0 173.5 1724.0 180.5 L 1746.0 199.5 Q 1765.0 212.5 1756.0 222.5 L 1746.0 235.5 Q 1735.0 237.5 1709.0 251.5 Q 1682.0 264.5 1674.0 263.5 Q 1666.0 261.5 1654.0 256.5 Q 1642.0 250.5 1625.0 246.5 Q 1608.0 241.5 1586.0 235.5 Q 1564.0 228.5 1552.0 227.5 Q 1539.0 225.5 1527.0 223.5 Q 1514.0 220.5 1509.0 219.5 Q 1503.0 218.5 1490.0 215.5 Q 1477.0 212.5 1418.0 207.5 C 1388.0 204.5 1450.0 171.5 1480.0 175.5 L 1510.0 179.5 L 1555.0 190.5 L 1612.0 201.5 L 1634.0 202.5 Q 1639.0 201.5 1644.0 194.5 Q 1648.0 186.5 1625.0 141.5 L 1606.0 109.5 Q 1605.0 108.5 1604.0 106.5 L 1590.0 86.5 L 1558.0 53.5 Z" fill="lightgray"></path>
      </clipPath>
      <path clip-path="url(#make-me-a-hanzi-clip-22)" d="M 1438.0 201.5 L 1485.0 194.5 L 1640.0 226.5 L 1676.0 220.5 L 1687.0 208.5 L 1665.0 154.5 L 1622.0 86.5 L 1576.0 39.5 L 1539.0 12.5 L 1464.0 -24.5 L 1391.0 -50.5 L 1274.0 -71.5 " fill="none" id="make-me-a-hanzi-animation-22" stroke-dasharray="917 1834" stroke-linecap="round"></path>

      <clipPath id="make-me-a-hanzi-clip-23">
      <path d="M 1390.0 205.5 Q 1378.0 205.5 1375.0 202.5 Q 1372.0 199.5 1378.0 190.5 Q 1384.0 181.5 1402.0 173.5 L 1433.0 161.5 Q 1441.0 158.5 1452.5 152.5 Q 1464.0 146.5 1490.0 121.5 L 1558.0 53.5 L 1593.0 23.5 L 1638.0 -23.5 Q 1659.0 -44.5 1683.0 -64.5 Q 1748.0 -118.5 1782.0 -124.5 Q 1797.0 -125.5 1870.0 -115.5 L 1944.0 -102.5 L 1979.0 -93.5 Q 2008.0 -84.5 2006.0 -80.5 Q 2004.0 -71.5 1994.0 -68.5 L 1893.0 -48.5 L 1802.0 -24.5 Q 1736.0 -1.5 1695.0 19.5 L 1629.0 55.5 L 1590.0 86.5 L 1566.0 107.5 Q 1550.0 118.5 1534.0 134.0 Q 1518.0 149.5 1511.5 154.5 Q 1505.0 159.5 1480.0 175.5 L 1418.0 207.5 L 1402.0 207.5 L 1390.0 205.5 Z" fill="lightgray"></path>
      </clipPath>
      <path clip-path="url(#make-me-a-hanzi-clip-23)" d="M 1384.0 198.5 L 1478.0 156.5 L 1590.0 55.5 L 1667.0 -4.5 L 1771.0 -66.5 L 1854.0 -79.5 L 1999.0 -79.5 " fill="none" id="make-me-a-hanzi-animation-23" stroke-dasharray="829 1658" stroke-linecap="round"></path>

</g>
</svg>
